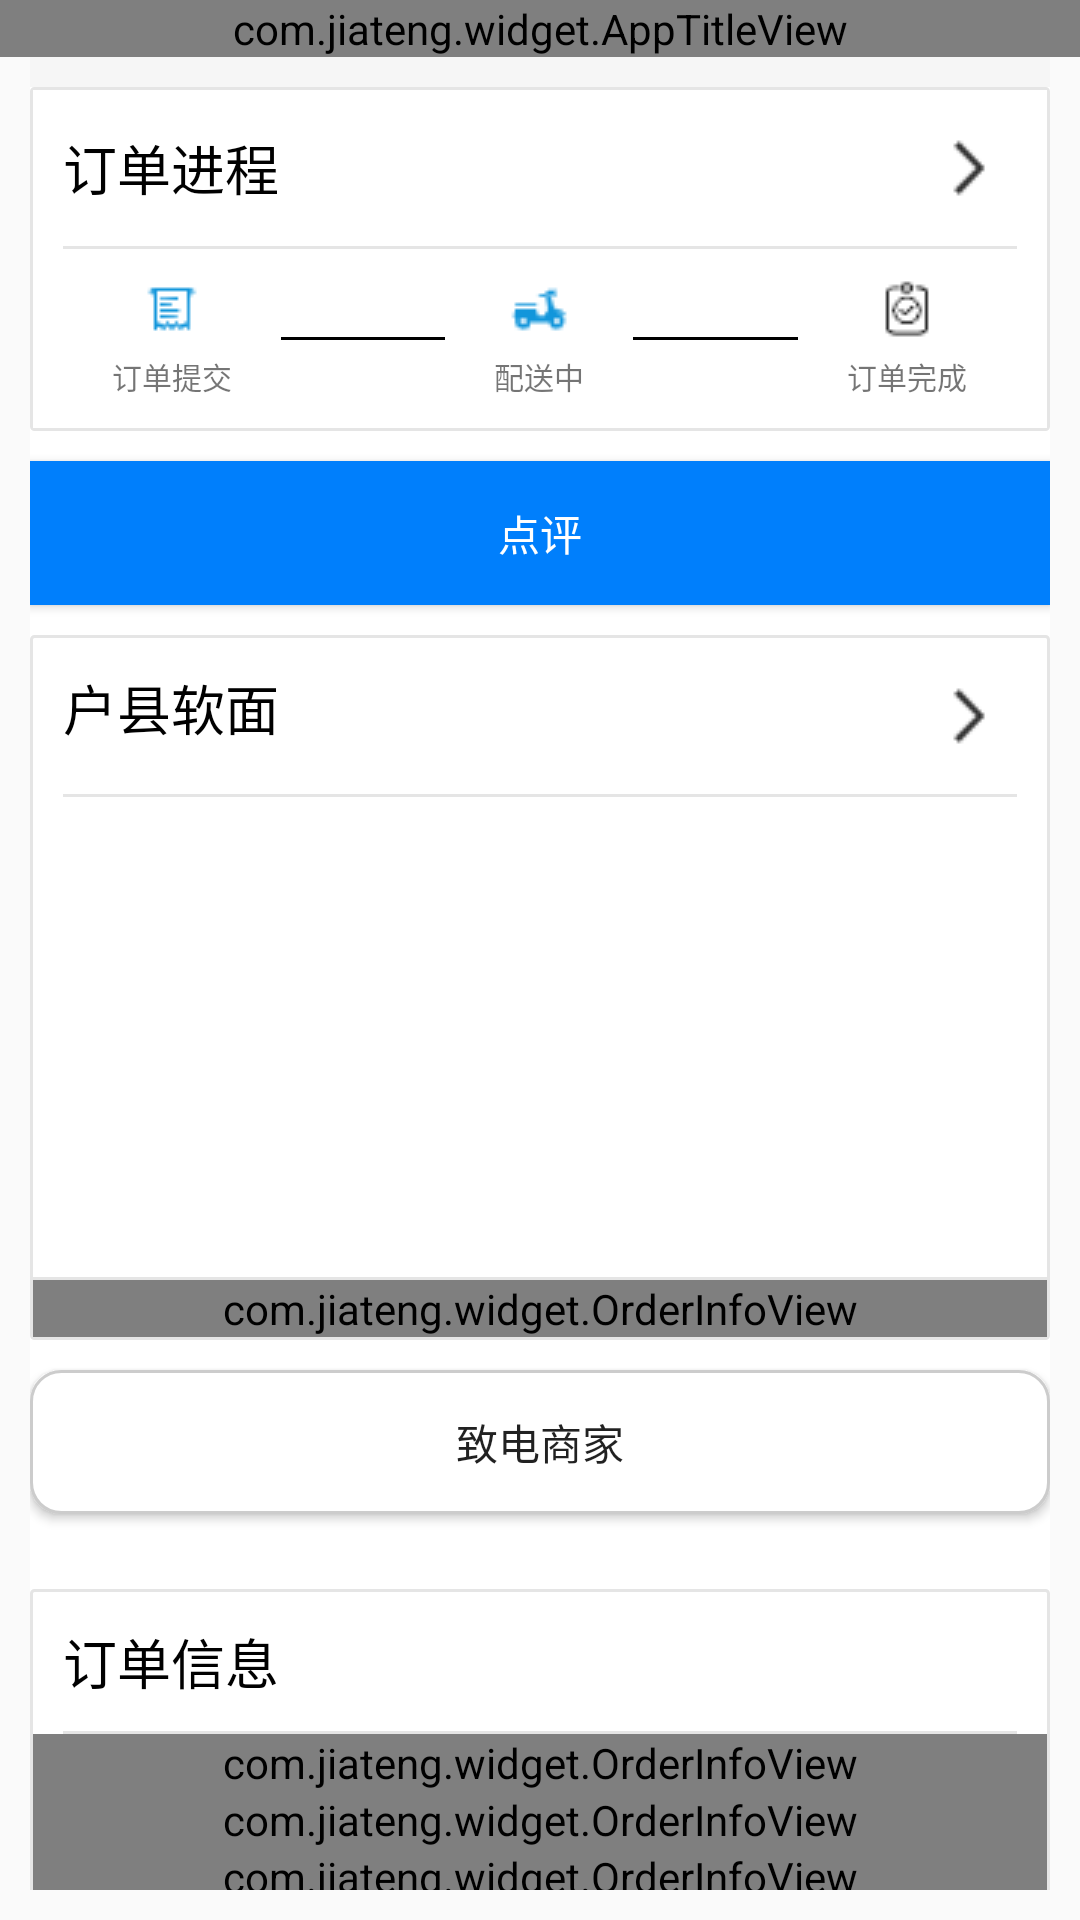

Android layout source for this screen:
<!-- AndroidManifest.xml: application theme AppTheme -->
<!-- res/layout/activity_order_info.xml -->
<?xml version="1.0" encoding="utf-8"?>
<LinearLayout xmlns:android="http://schemas.android.com/apk/res/android"
    xmlns:AppTitleView="http://schemas.android.com/apk/res-auto"
    xmlns:tools="http://schemas.android.com/tools"
    android:layout_width="match_parent"
    android:layout_height="match_parent"
    xmlns:OrderInfoView="http://schemas.android.com/apk/res-auto"
    android:orientation="vertical"
    tools:context="com.jiateng.activity.OrderInfoActivity">

    <com.jiateng.widget.AppTitleView
        android:id="@+id/title_orderInfo"
        android:layout_width="match_parent"
        android:layout_height="wrap_content"
        AppTitleView:title="订单详情"
        AppTitleView:visible="true" />

    <ScrollView
        android:layout_width="match_parent"
        android:layout_height="wrap_content"
        android:layout_marginLeft="@dimen/normal_space"
        android:layout_marginRight="@dimen/normal_space"
        android:layout_marginBottom="@dimen/normal_space"
        android:background="@color/background"
        android:overScrollMode="never"
        android:scrollbars="none">

        <LinearLayout
            android:layout_width="match_parent"
            android:layout_height="wrap_content"
            android:layout_marginTop="@dimen/normal_space"
            android:background="@color/front_color"
            android:orientation="vertical">

            
            <LinearLayout
                android:layout_width="match_parent"
                android:layout_height="wrap_content"
                android:background="@drawable/shape_common_background"
                android:orientation="vertical">

                <TextView
                    android:id="@+id/getOrderStatus"
                    android:layout_width="match_parent"
                    android:textColor="@color/black"
                    android:layout_height="wrap_content"
                    android:background="@color/front_color"
                    android:drawableRight="@drawable/ic_arrow_right"
                    android:gravity="center_vertical"
                    android:padding="@dimen/normal_space"
                    android:text="订单进程"
                    android:textSize="@dimen/text_phone_title_size" />

                <include layout="@layout/layout_split_horizontal_short" />
                <LinearLayout
                    android:layout_width="match_parent"
                    android:layout_height="wrap_content"
                    android:background="@color/front_color"
                    android:orientation="horizontal"
                    android:padding="@dimen/normal_space">

                    <TextView
                        android:id="@+id/user_put_order"
                        android:layout_width="wrap_content"
                        android:layout_height="wrap_content"
                        android:layout_weight="1"
                        android:drawableTop="@drawable/ic_put_order_1"
                        android:drawablePadding="@dimen/little_space"
                        android:gravity="center"
                        android:text="订单提交"
                        android:textSize="@dimen/text_phone_tip_size" />

                    <View style="@style/orderInfoSplitLine" />


                    
                    
                    
                    
                    
                    
                    
                    
                    
                    

                    

                    <TextView
                        android:id="@+id/post_order"
                        android:layout_width="wrap_content"
                        android:layout_height="wrap_content"
                        android:layout_weight="1"
                        android:drawableTop="@drawable/ic_post_1"
                        android:drawablePadding="@dimen/little_space"
                        android:gravity="center"
                        android:text="配送中"
                        android:textSize="@dimen/text_phone_tip_size" />

                    <View style="@style/orderInfoSplitLine" />

                    <TextView
                        android:id="@+id/finish_order"
                        android:layout_width="wrap_content"
                        android:layout_height="wrap_content"
                        android:layout_weight="1"
                        android:drawableTop="@drawable/ic_finish"
                        android:drawablePadding="@dimen/little_space"
                        android:gravity="center"
                        android:text="订单完成"
                        android:textSize="@dimen/text_phone_tip_size" />


                </LinearLayout>
            </LinearLayout>

            
            <Button
                android:id="@+id/order_status_checkout"
                android:layout_width="match_parent"
                android:layout_height="wrap_content"
                android:layout_marginTop="@dimen/normal_space"
                android:background="@color/app_main_color"
                android:text="点评"
                android:textColor="@color/white"
                android:textSize="@dimen/text_phone_context_size" />

            <LinearLayout
                android:layout_width="match_parent"
                android:layout_height="wrap_content"
                android:layout_marginTop="@dimen/normal_space"
                android:background="@drawable/shape_common_background"
                android:orientation="vertical">

                <TextView
                    android:id="@+id/order_item_info"
                    android:layout_width="match_parent"
                    android:layout_height="wrap_content"
                    android:layout_margin="@dimen/normal_space"
                    android:background="@color/front_color"
                    android:drawableRight="@drawable/ic_arrow_right"
                    android:text="户县软面"
                    android:textColor="@color/black"
                    android:textSize="@dimen/text_phone_title_size" />

                <include layout="@layout/layout_split_horizontal_short" />

                <ListView
                    android:id="@+id/order_info_list"
                    android:layout_width="match_parent"
                    android:layout_height="160dp" />

                <include layout="@layout/layout_split_horizontal_full" />

                <com.jiateng.widget.OrderInfoView
                    android:id="@+id/order_total_orderview"
                    android:layout_width="match_parent"
                    android:layout_height="wrap_content"
                    OrderInfoView:back="¥9"
                    OrderInfoView:front="总计" />

            </LinearLayout>

            <Button
                android:id="@+id/callBossPhone"
                android:layout_width="match_parent"
                android:layout_height="wrap_content"
                android:layout_marginTop="@dimen/normal_space"
                android:layout_marginBottom="@dimen/normal_space"
                android:background="@drawable/shape_little_cirle"
                android:text="致电商家"
                android:textSize="@dimen/text_phone_context_size" />


            <LinearLayout
                android:layout_width="match_parent"
                android:layout_height="wrap_content"
                android:layout_marginTop="15dp"
                android:layout_marginBottom="@dimen/large_space"
                android:background="@drawable/shape_common_background"
                android:orientation="vertical">

                <TextView
                    android:layout_width="match_parent"
                    android:layout_height="wrap_content"
                    android:layout_margin="@dimen/normal_space"
                    android:gravity="left"
                    android:text="订单信息"
                    android:textColor="@color/black"
                    android:textSize="@dimen/text_phone_title_size" />

                <include layout="@layout/layout_split_horizontal_short" />

                <com.jiateng.widget.OrderInfoView
                    android:id="@+id/order_id"
                    android:layout_width="match_parent"
                    android:layout_height="wrap_content"
                    OrderInfoView:back="1673751964000"
                    OrderInfoView:front="订单号码" />

                <com.jiateng.widget.OrderInfoView
                    android:id="@+id/order_begin_time"
                    android:layout_width="match_parent"
                    android:layout_height="wrap_content"
                    OrderInfoView:back="2023年1月15日12:01:40"
                    OrderInfoView:front="下单时间" />

                <com.jiateng.widget.OrderInfoView
                    android:id="@+id/order_take_address"
                    android:layout_width="match_parent"
                    android:layout_height="wrap_content"
                    OrderInfoView:back="陕西省 西安市 鄠邑区\n西安石油大学鄠邑校区\n十七号宿舍楼 447宿舍"
                    OrderInfoView:front="配送地址" />

                <com.jiateng.widget.OrderInfoView
                    android:id="@+id/order_remark"
                    android:layout_width="match_parent"
                    android:layout_height="wrap_content"
                    OrderInfoView:back="(来一颗蒜)"
                    OrderInfoView:front="备注信息" />

                <com.jiateng.widget.OrderInfoView
                    android:id="@+id/order_userInfo"
                    android:layout_width="match_parent"
                    android:layout_height="wrap_content"
                    OrderInfoView:back="马邦德 (18092429450)"
                    OrderInfoView:front="联系信息" />

                <com.jiateng.widget.OrderInfoView
                    android:layout_width="match_parent"
                    android:layout_height="wrap_content"
                    OrderInfoView:back="在线支付"
                    OrderInfoView:front="支付方式" />

            </LinearLayout>
        </LinearLayout>
    </ScrollView>
</LinearLayout>
<!-- res/layout/layout_split_horizontal_short.xml (included above) -->
<?xml version="1.0" encoding="utf-8"?>
<LinearLayout xmlns:android="http://schemas.android.com/apk/res/android"
    android:layout_width="match_parent"
    android:layout_height="1dp"
    android:layout_marginLeft="@dimen/normal_space"
    android:layout_marginRight="@dimen/normal_space"
    android:background="@color/split_line">
</LinearLayout>
<!-- res/layout/layout_split_horizontal_full.xml (included above) -->
<?xml version="1.0" encoding="utf-8"?>
<LinearLayout xmlns:android="http://schemas.android.com/apk/res/android"
    android:layout_width="match_parent"
    android:layout_height="1dp"
    android:background="@color/split_line">
</LinearLayout>
<!-- resources referenced by this layout -->
<resources>
  <color name="app_main_color">#007ffc</color>
  <color name="background">#f6f6f6</color>
  <color name="black">#FF000000</color>
  <color name="front_color">#FFFFFFFF</color>
  <color name="split_line">#e5e5e5</color>
  <color name="white">#FFFFFFFF</color>
  <dimen name="large_space">20dp</dimen>
  <dimen name="little_space">5dp</dimen>
  <dimen name="normal_space">10dp</dimen>
  <dimen name="text_phone_context_size">14sp</dimen>
  <dimen name="text_phone_tip_size">10sp</dimen>
  <dimen name="text_phone_title_size">18sp</dimen>
  <!-- drawable ic_arrow_right: png bitmap (drawable-v24, 400 bytes) -->
  <!-- drawable ic_finish: png bitmap (drawable-v24, 568 bytes) -->
  <!-- drawable ic_get_order_1: png bitmap (drawable-v24, 596 bytes) -->
  <!-- drawable ic_post_1: png bitmap (drawable-v24, 508 bytes) -->
  <!-- drawable ic_put_order_1: png bitmap (drawable-v24, 456 bytes) -->
  <!-- drawable shape_common_background (drawable-v24) -->
  <?xml version="1.0" encoding="UTF-8"?>
  <shape xmlns:android="http://schemas.android.com/apk/res/android">
      <solid android:color="@color/front_color" />
      <stroke
          android:width="1dp"
          android:color="@color/split_line" />
      <padding
          android:bottom="1dp"
          android:left="1dp"
          android:right="1dp"
          android:top="1dp" />
      <corners android:radius="1dp" />
  </shape>
  <!-- drawable shape_little_cirle (drawable-v24) -->
  <?xml version="1.0" encoding="UTF-8"?>
  <shape xmlns:android="http://schemas.android.com/apk/res/android"
      android:shape="rectangle">
      
      <solid android:color="@color/front_color" />
      
      <stroke
          android:width="1dp"
          android:color="@color/split_line_fill" />
      
      <padding
          android:bottom="1dp"
          android:left="1dp"
          android:right="1dp"
          android:top="1dp" />
      
      <corners android:radius="10dp" />
      
  </shape>
  <style name="orderInfoSplitLine">
          <item name="android:layout_width">22dp</item>
          <item name="android:layout_height">1dp</item>
          <item name="android:layout_gravity">center</item>
          <item name="android:background">@color/black</item>
          <item name="android:layout_weight">1</item>
      </style>
  <style name="AppTheme" parent="Theme.AppCompat.Light.DarkActionBar">
          <item name="colorPrimary">@color/app_main_color</item>
          <item name="colorPrimaryDark">@color/gray</item>
          <item name="colorAccent">@color/colorAccent</item>
          <item name="android:windowNoTitle">true</item>
          <item name="toolbarStyle">@null</item>
          
          <item name="android:windowActionBar">false</item>
          
          <item name="android:windowContentOverlay">@null</item>
          <item name="windowActionBar">false</item>
          <item name="windowNoTitle">true</item>
  
      </style>
  <color name="split_line_fill">#cccccc</color>
  <color name="gray">#696969</color>
  <color name="colorAccent">#D81B60</color>
</resources>
